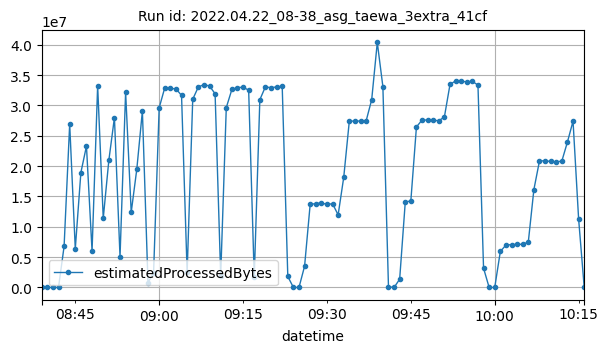

The table this chart was drawn from, first rows:
datetime, estimatedProcessedBytes
2022-04-22T08:39:00Z, 5222
2022-04-22T08:40:00Z, 3496
2022-04-22T08:41:00Z, 3542
2022-04-22T08:42:00Z, 3424
2022-04-22T08:43:00Z, 6774251
2022-04-22T08:44:00Z, 26934973
2022-04-22T08:45:00Z, 6368919
2022-04-22T08:46:00Z, 18939527
2022-04-22T08:47:00Z, 23313069
2022-04-22T08:48:00Z, 5992166
2022-04-22T08:49:00Z, 33248875
2022-04-22T08:50:00Z, 11402941
2022-04-22T08:51:00Z, 20957880
2022-04-22T08:52:00Z, 27998740
2022-04-22T08:53:00Z, 5050441
2022-04-22T08:54:00Z, 32210296
2022-04-22T08:55:00Z, 12386300
2022-04-22T08:56:00Z, 19497896
2022-04-22T08:57:00Z, 29086483
2022-04-22T08:58:00Z, 795624
2022-04-22T08:59:00Z, 2420605
2022-04-22T09:00:00Z, 29618803
2022-04-22T09:01:00Z, 32921334
2022-04-22T09:02:00Z, 32801356
2022-04-22T09:03:00Z, 32752281
2022-04-22T09:04:00Z, 31662550
2022-04-22T09:05:00Z, 2473315
2022-04-22T09:06:00Z, 31018666
2022-04-22T09:07:00Z, 33052679
2022-04-22T09:08:00Z, 33441921
2022-04-22T09:09:00Z, 33207237
2022-04-22T09:10:00Z, 31932250
2022-04-22T09:11:00Z, 1940321
2022-04-22T09:12:00Z, 29651007
2022-04-22T09:13:00Z, 32647902
2022-04-22T09:14:00Z, 32953038
2022-04-22T09:15:00Z, 33006000
2022-04-22T09:16:00Z, 32532720
2022-04-22T09:17:00Z, 1680623
2022-04-22T09:18:00Z, 30953608
2022-04-22T09:19:00Z, 33096437
2022-04-22T09:20:00Z, 32901303
2022-04-22T09:21:00Z, 33080034
2022-04-22T09:22:00Z, 33130283
2022-04-22T09:23:00Z, 1816124
2022-04-22T09:24:00Z, 8800
2022-04-22T09:25:00Z, 3546
2022-04-22T09:26:00Z, 3516573
2022-04-22T09:27:00Z, 13715423
2022-04-22T09:28:00Z, 13816836
2022-04-22T09:29:00Z, 13952022
2022-04-22T09:30:00Z, 13683060
2022-04-22T09:31:00Z, 13811569
2022-04-22T09:32:00Z, 11970845
2022-04-22T09:33:00Z, 18162191
2022-04-22T09:34:00Z, 27440107
2022-04-22T09:35:00Z, 27416217
2022-04-22T09:36:00Z, 27440094
2022-04-22T09:37:00Z, 27436420
2022-04-22T09:38:00Z, 30964994
... 38 more rows
